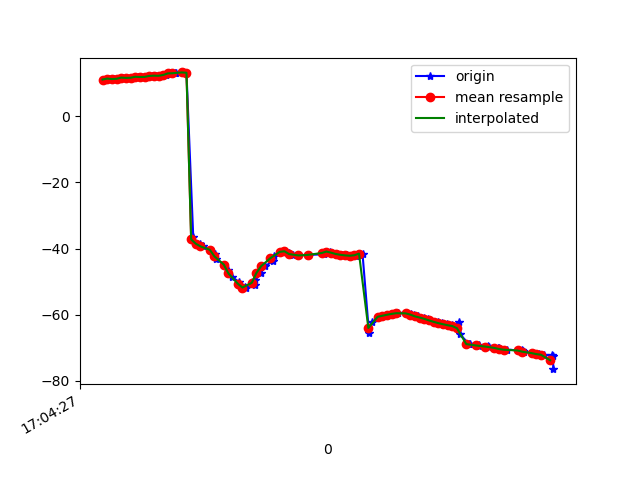

The file beside this chart, header and first rows:
1618851867547, 1547563381126790, 11.090063, 25.719112, -16.300802
1618851867550, 1547563400357560, 11.08, 25.64, -16.14
1618851867569, 1547563419588330, 11.37, 25.85, -15.28
1618851867590, 1547563438819100, 11.22, 26.3, -16.08
1618851867605, 1547563458049870, 11.31, 26.17, -15.94
1618851867628, 1547563477280640, 11.67, 26.43, -15.32
1618851867645, 1547563496511410, 11.58, 26.85, -16.14
1618851867666, 1547563515742180, 11.62, 26.58, -16.11
1618851867691, 1547563534972950, 11.92, 26.58, -15.48
1618851867707, 1547563554203720, 11.84, 27.07, -16.24
1618851867729, 1547563573434490, 11.88, 27.01, -16.53
1618851867751, 1547563592665260, 12.17, 27.12, -15.97
1618851867770, 1547563611896030, 12.25, 28.03, -16.39
1618851867789, 1547563631126800, 12.21, 28.08, -17
1618851867811, 1547563650357570, 12.46, 28.3, -16.44
1618851867831, 1547563669588340, 12.94, 29.32, -15.81
1618851867849, 1547563688819110, 12.94, 29.99, -16.72
1618851867854, 1547563708049880, 13.04, 30.02, -16.69
1618851867886, 1547563727280650, 13.23, 30.11, -16.26
1618851867900, 1547563746511420, 13.13, 30.09, -16.21
1618851867929, 1547563765742190, -36.42, 27.99, -16.11
1618851867932, 1547563784972960, -38.01, 30.53, -15.18
1618851867958, 1547563804203730, -38.53, 30.86, -14.1
1618851867969, 1547563823434500, -39.34, 31.22, -12.48
1618851868001, 1547563842665270, -40.36, 31.59, -10.28
1618851868023, 1547563861896040, -41.59, 32, -7.257
1618851868026, 1547563881126810, -43.11, 32.26, -3.153
1618851868061, 1547563900357580, -44.83, 32.16, 1.959
1618851868080, 1547563919588350, -46.6, 31.68, 7.895
1618851868094, 1547563938819120, -48.44, 30.91, 14.36
1618851868124, 1547563958049890, -50.05, 29.52, 21.21
1618851868127, 1547563977280660, -51.15, 27.41, 28.37
1618851868152, 1547563996511430, -51.72, 24.95, 35.65
1618851868156, 1547564015742200, -51.8, 22.42, 42.77
1618851868192, 1547564034972970, -51.14, 19.83, 49.49
1618851868195, 1547564054203740, -49.56, 17.11, 55.74
1618851868219, 1547564073434510, -47.36, 14.47, 61.57
1618851868237, 1547564092665280, -45.34, 12.28, 66.88
1618851868273, 1547564111896050, -43.66, 10.72, 71.41
1618851868275, 1547564131126820, -42.1, 9.625, 74.92
1618851868302, 1547564150357590, -40.99, 8.805, 77.32
1618851868321, 1547564169588360, -40.81, 8.107, 78.84
1618851868341, 1547564188819130, -41.38, 7.597, 79.56
1618851868357, 1547564208049900, -41.94, 7.296, 79.45
1618851868383, 1547564227280670, -42.06, 6.966, 78.53
1618851868420, 1547564246511440, -41.93, 6.275, 76.86
1618851868423, 1547564265742210, -41.9, 5.337, 74.58
1618851868426, 1547564284972980, -41.9, 4.387, 71.73
1618851868489, 1547564304203750, -41.72, 3.365, 68.41
1618851868492, 1547564323434520, -41.34, 2.247, 64.71
1618851868494, 1547564342665290, -40.95, 1.043, 60.67
1618851868517, 1547564361896060, -40.89, -0.09432, 56.27
1618851868520, 1547564381126830, -41.24, -0.8056, 51.56
1618851868547, 1547564400357600, -41.63, -1.175, 46.56
1618851868565, 1547564419588370, -41.87, -1.467, 41.33
1618851868588, 1547564438819140, -42.05, -1.617, 35.93
1618851868602, 1547564458049910, -42.16, -1.472, 30.61
1618851868626, 1547564477280680, -42.12, -1.084, 25.44
1618851868638, 1547564496511450, -41.9, -0.7127, 20.4
1618851868655, 1547564515742220, -41.52, -0.4198, 15.51
1618851868683, 1547564534972990, -65.63, 6.797, 14.22
... 41 more rows
